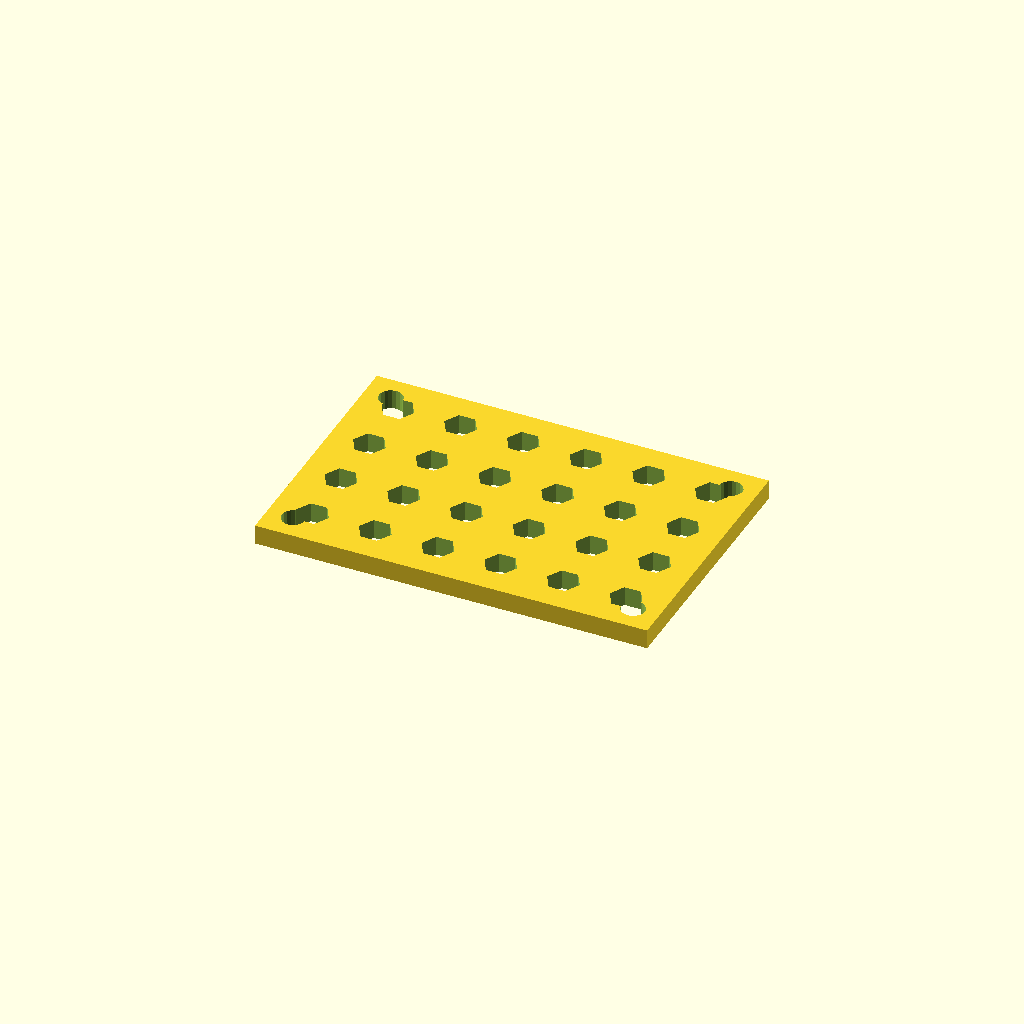
Cell 1 — every parameter at its default value.
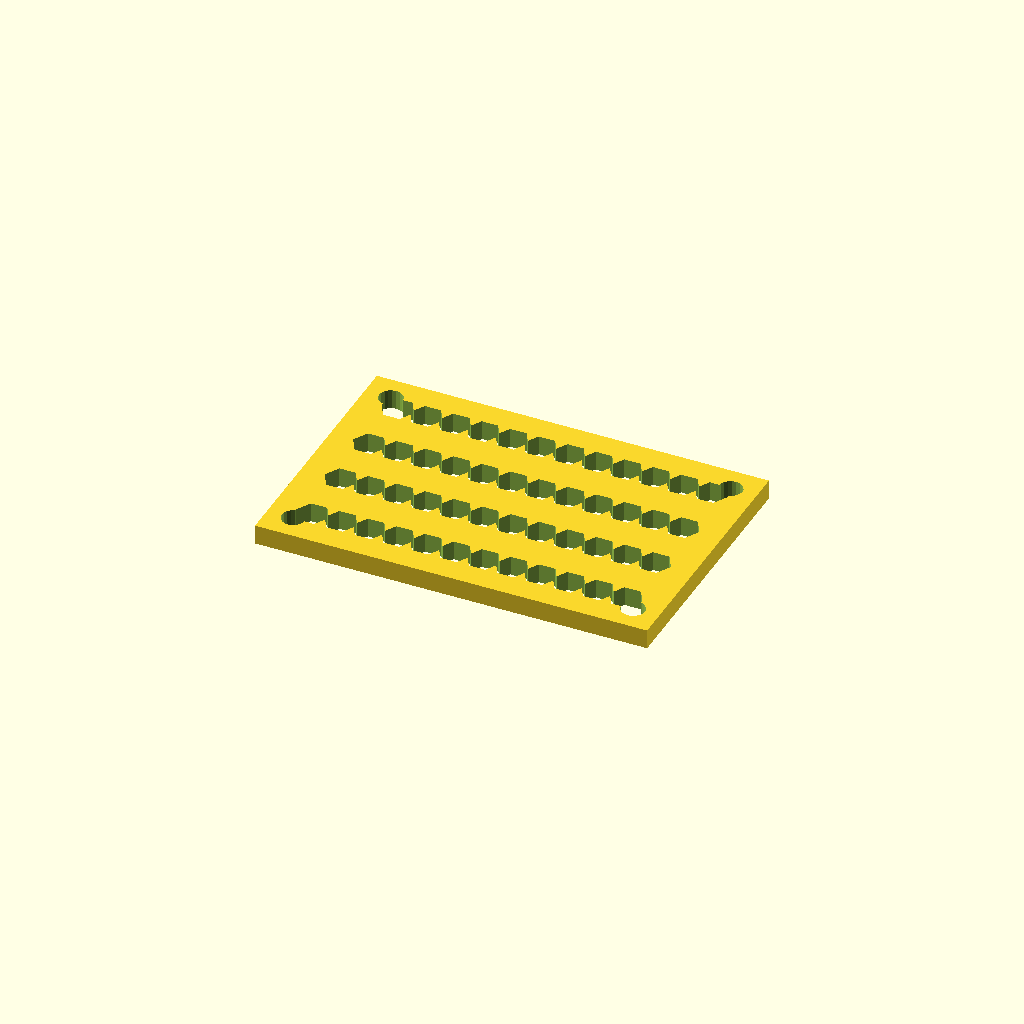
Cell 2: the same model with cols = 12.
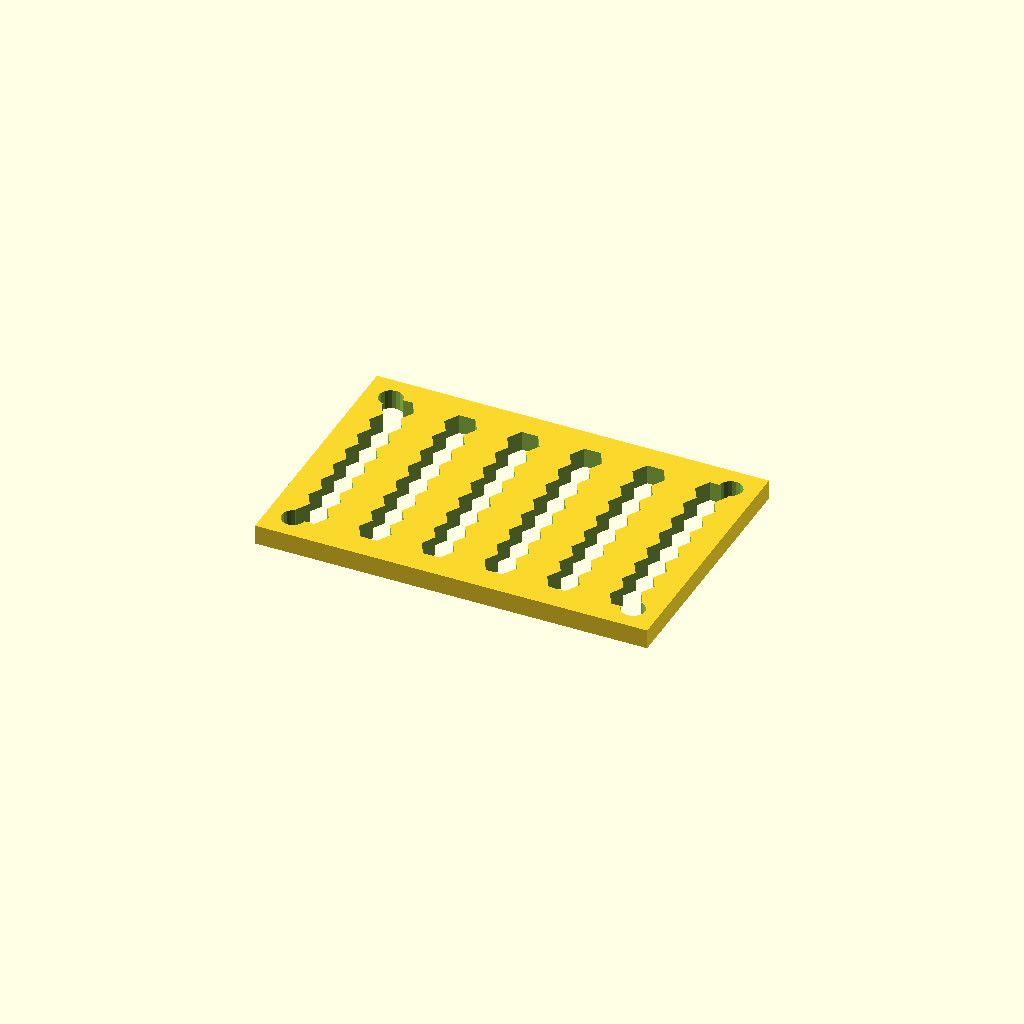
Cell 3: the same model with rows = 8.
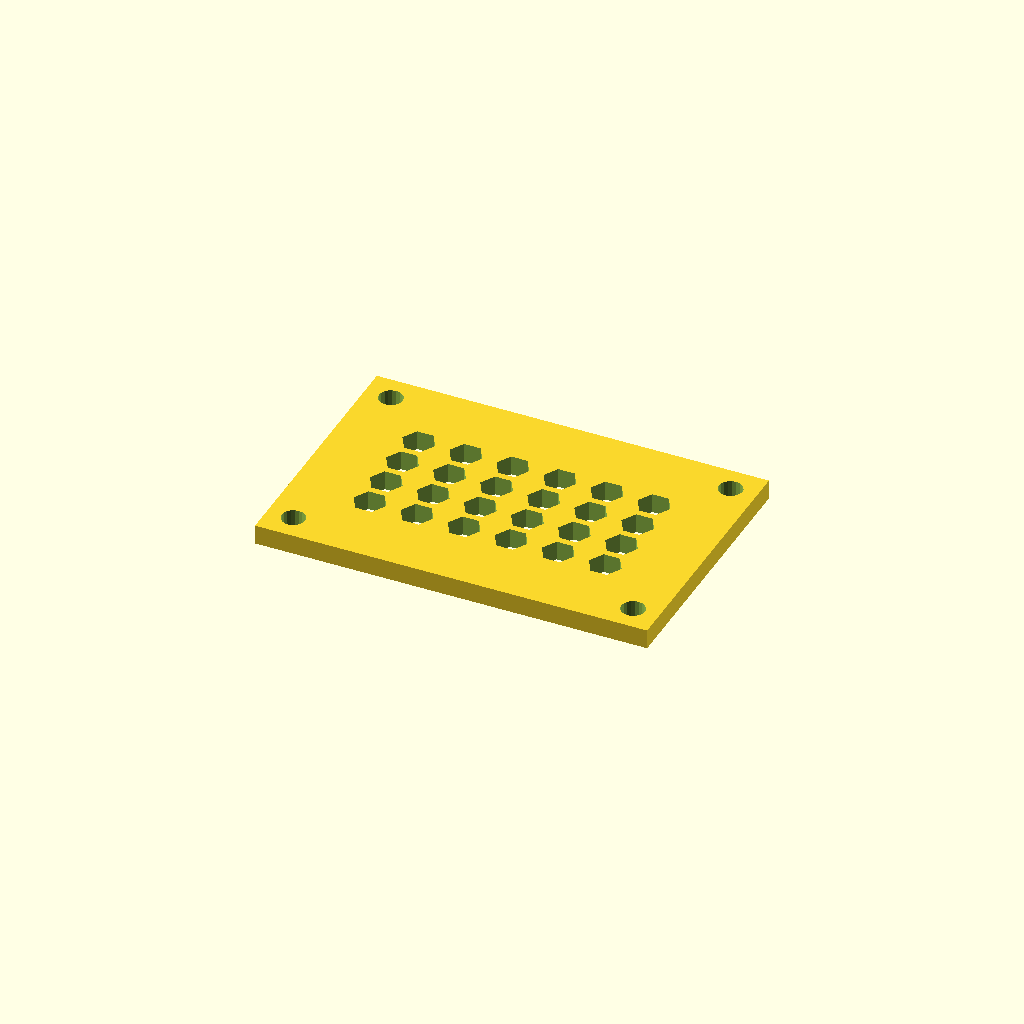
Cell 4 — margin set to 12, the other parameters unchanged.
All cells are drawn from one camera (rotation 55°, 0°, 25°, orthographic, colour scheme Cornfield), so only the parameter changes between them.
Source of the model, corpus/core/parts/vented_plate.scad:
// Real part: a vented cover plate — a grid of hex-ish vent slots punched
// through a panel by a nested for-loop.
// Constructs: difference, nested for-loop, translate, list comprehension, cube, cylinder.
panel = [60, 40, 3];
cols = 6;
rows = 4;
margin = 6;

step_x = (panel[0] - 2 * margin) / (cols - 1);
step_y = (panel[1] - 2 * margin) / (rows - 1);

difference() {
    cube(panel);
    for (i = [0 : cols - 1]) {
        for (j = [0 : rows - 1]) {
            translate([margin + i * step_x, margin + j * step_y, -1])
                cylinder(h = panel[2] + 2, r = 2.5, $fn = 6);
        }
    }
    // Corner mounting bores.
    for (c = [[4, 4], [panel[0] - 4, 4], [4, panel[1] - 4], [panel[0] - 4, panel[1] - 4]]) {
        translate([c[0], c[1], -1]) cylinder(h = panel[2] + 2, r = 1.8, $fn = 20);
    }
}
Parameter table extracted from the source (name, type, default, range or options):
panel: vector, default [60, 40, 3]
cols: number, default 6
rows: number, default 4
margin: number, default 6
